The GitHub repository rhoust123/Plant_Disease_Classifier contains a labelled image folder "PlantVillage_Split" with 15 categories: pepper bell bacterial spot, pepper bell healthy, potato early blight, potato late blight, potato healthy, tomato bacterial spot, tomato early blight, tomato late blight, tomato leaf mold, tomato septoria leaf spot, tomato spider mites two spotted spider mite, tomato target spot, tomato yellow leaf curl virus, tomato mosaic virus, tomato healthy. Examples follow, each with its label.

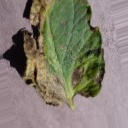
Label: tomato early blight

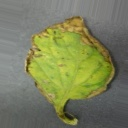
Label: tomato bacterial spot

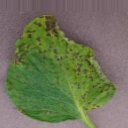
Label: tomato septoria leaf spot

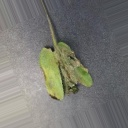
Label: tomato late blight

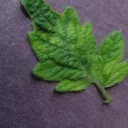
Label: tomato mosaic virus

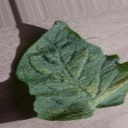
Label: tomato spider mites two spotted spider mite
